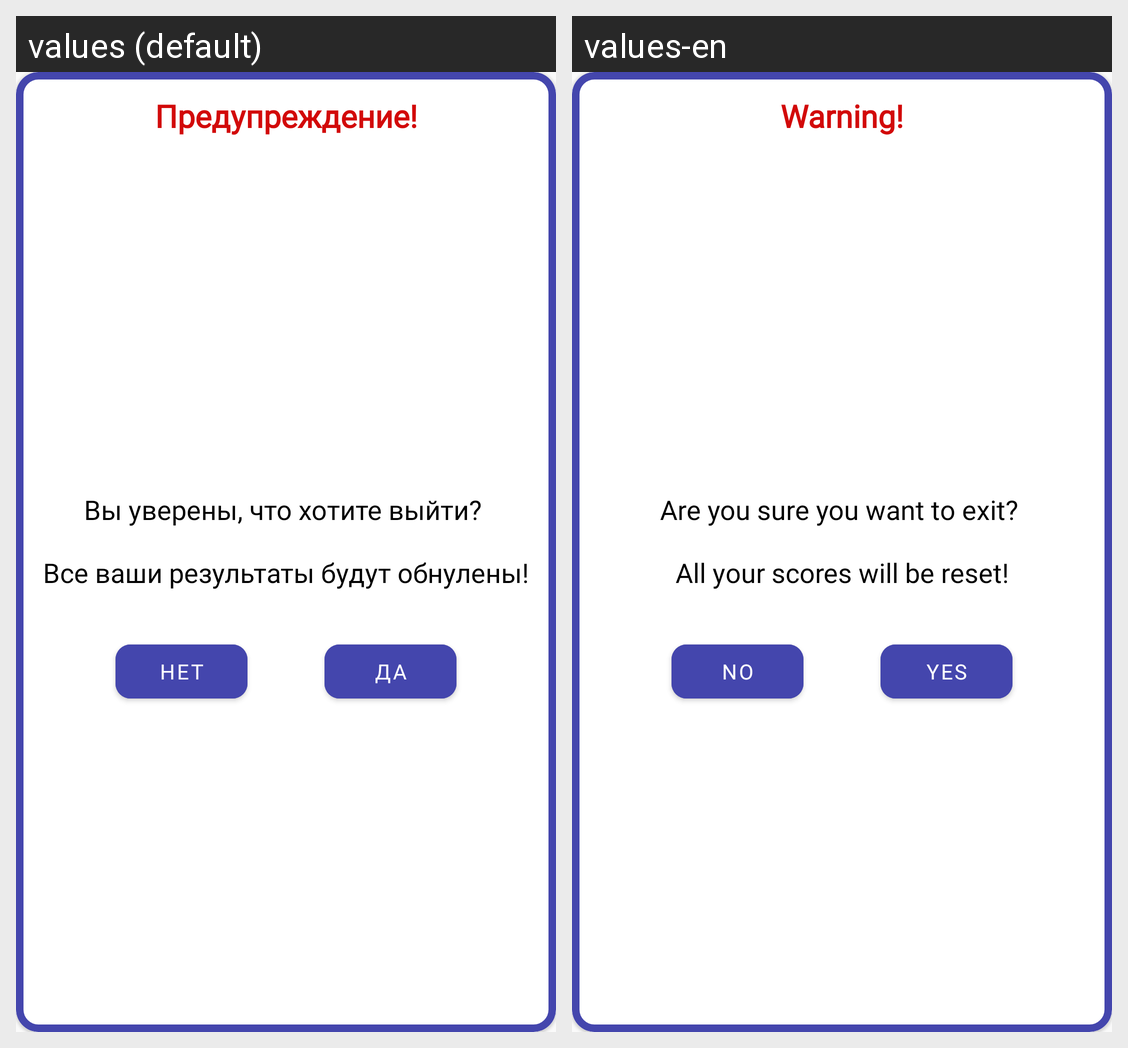

This grid shows one Android layout under two languages. Give, for every string resource on the screen, its name, the default text and each shown locale's text.
Android screen res/layout/fragment_exit_dialog.xml rendered under 2 locales, left to right: values (default), values-en. Device: Nexus 5 (rendered at 1080×1920; each locale shown at half size, 540×960, under a caption strip naming it); theme Theme.Intellect_memort.
Strings drawn on this screen, with the default value and each locale's value (text and hints the layout hard-codes, and strings that could not be matched under every locale, appear in the picture but are not listed):

text_warning
  values: Предупреждение!
  values-en: Warning!

exit_text
  values: Вы уверены, что хотите выйти? 
       
      Все ваши результаты будут обнулены!
  values-en: Are you sure you want to exit? 
       
      All your scores will be reset!

text_yes
  values: Да
  values-en: Yes

text_no
  values: Нет
  values-en: No
